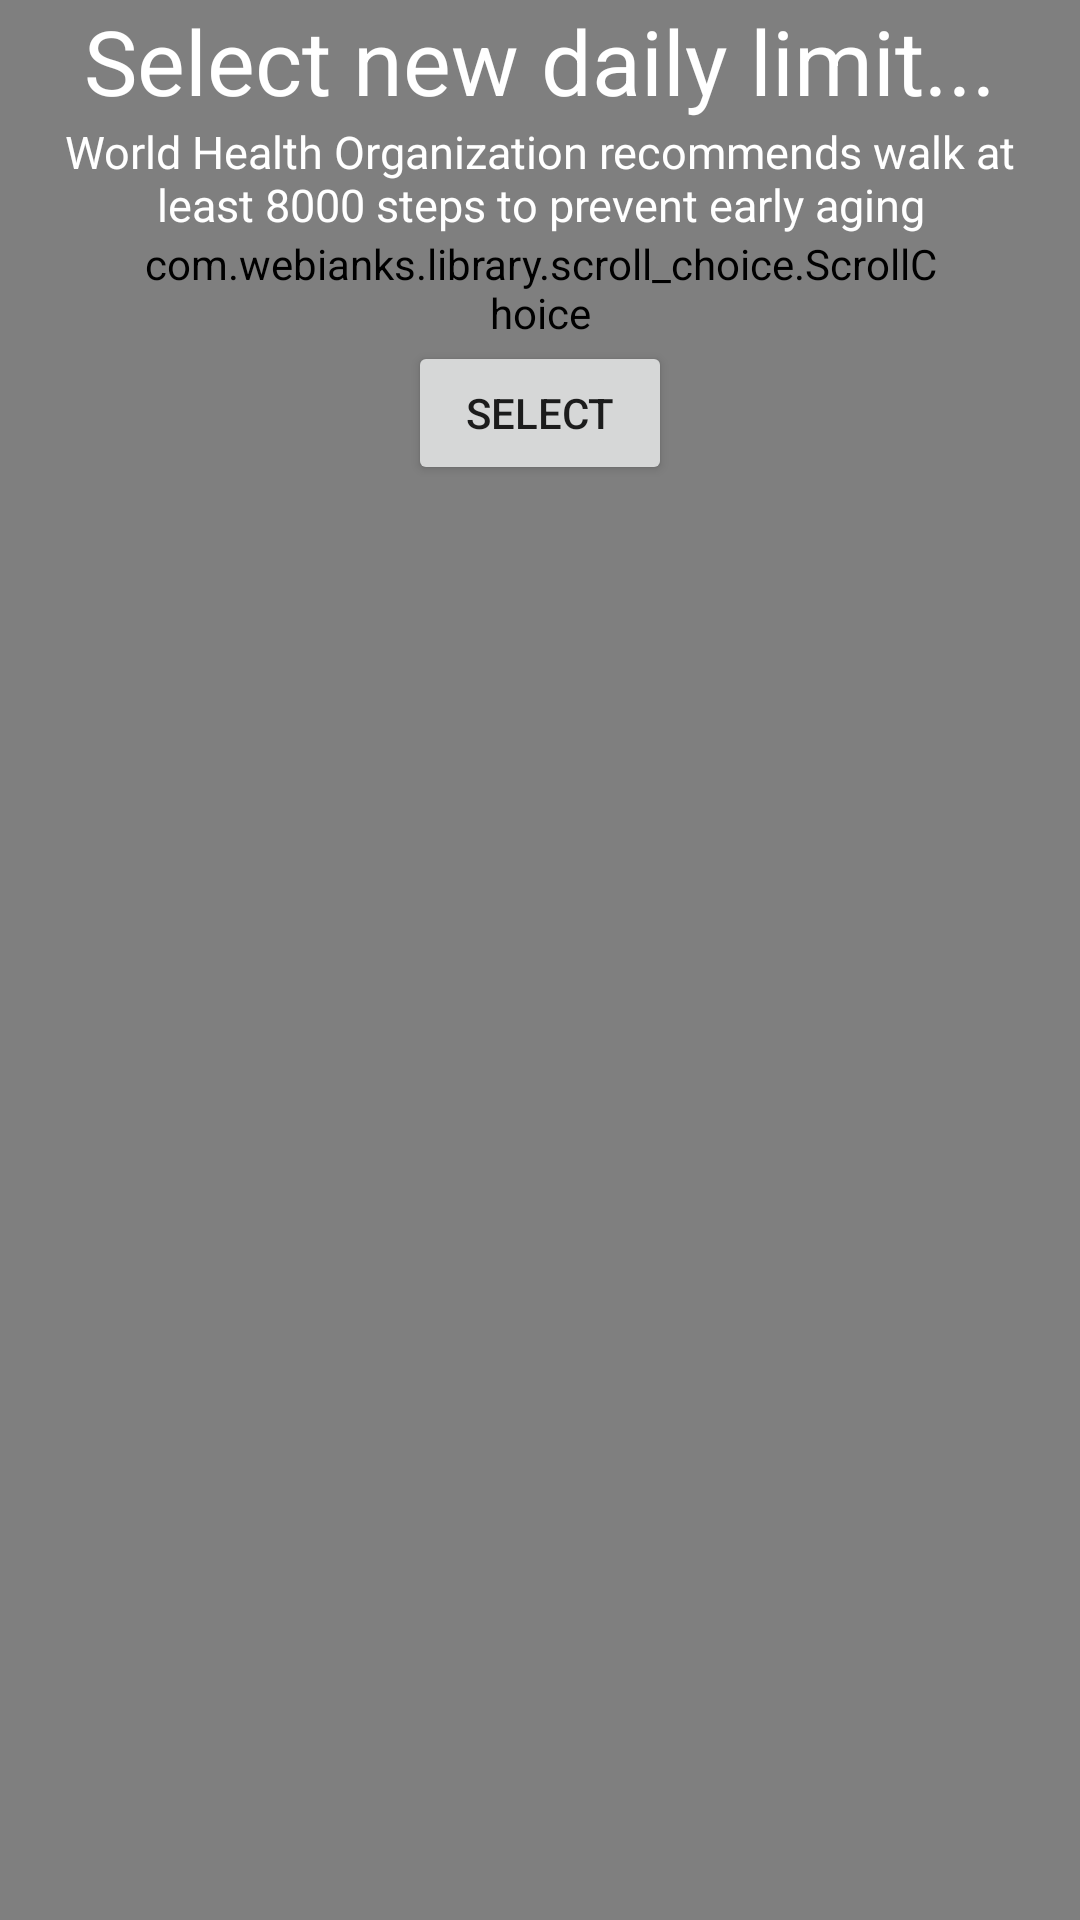

The Android layout XML behind this screen, and the referenced resources:
<!-- AndroidManifest.xml: activity theme Theme.Transparent -->
<!-- res/layout/activity_select_new_steps_limit.xml -->
<?xml version="1.0" encoding="utf-8"?>
<androidx.appcompat.widget.LinearLayoutCompat xmlns:android="http://schemas.android.com/apk/res/android"
    android:layout_width="fill_parent"
    android:layout_height="fill_parent"
    xmlns:app="http://schemas.android.com/apk/res-auto"
    android:background="#80000000"
    android:orientation="vertical"
    android:paddingLeft="16dp"
    android:paddingRight="16dp"
    android:layout_gravity="center"
    android:weightSum="3"

    >


    <TextView
        android:layout_width="match_parent"
        android:layout_height="wrap_content"
        android:text="Select new daily limit..."
        android:textColor="@android:color/white"
        android:textSize="30sp"
        android:gravity="center"/>

    <TextView
        android:layout_width="match_parent"
        android:layout_height="wrap_content"
        android:text="World Health Organization recommends walk at least 8000 steps to prevent early aging"
        android:textColor="@android:color/white"
        android:textSize="15sp"
        android:gravity="center"/>

    <androidx.appcompat.widget.LinearLayoutCompat
        android:layout_width="match_parent"
        android:layout_height="wrap_content"
        android:orientation="vertical"
        android:paddingLeft="32dp"
        android:paddingRight="32dp">


        <com.webianks.library.scroll_choice.ScrollChoice
            android:id="@+id/scrool_choice"
            android:layout_width="match_parent"
            android:layout_height="wrap_content"
            app:scroll_background_color="@color/white"




            app:scroll_selected_item_background="#FFF"
            app:scroll_item_text_color="@android:color/black"
            app:scroll_atmospheric="true"
            app:scroll_indicator_color="#FFF"
            app:scroll_item_text_size="40sp"
            app:scroll_item_align="center"
            app:scroll_selected_item_text_color="#FFC107"/>


        <Button
            android:id="@+id/btn_select_new_value"
            android:text="Select"
            android:layout_width="wrap_content"
            android:layout_height="wrap_content"
            android:gravity="center"
            android:layout_gravity="center"
            />

    </androidx.appcompat.widget.LinearLayoutCompat>

</androidx.appcompat.widget.LinearLayoutCompat>
<!-- resources referenced by this layout -->
<resources>
  <style name="Theme.Transparent" parent="Theme.AppCompat.Light.NoActionBar">
          <item name="android:windowIsTranslucent">true</item>
          <item name="android:windowBackground">@android:color/transparent</item>
          <item name="android:windowContentOverlay">@null</item>
          <item name="android:windowNoTitle">true</item>
          <item name="android:backgroundDimEnabled">true</item>
          <item name="colorPrimaryDark">@android:color/transparent</item>
      </style>
  <!-- not gathered from this repository: default colours our renderer supplied (Android Studio template values) -->
  <color name="white">#FFFFFFFF</color>
</resources>
